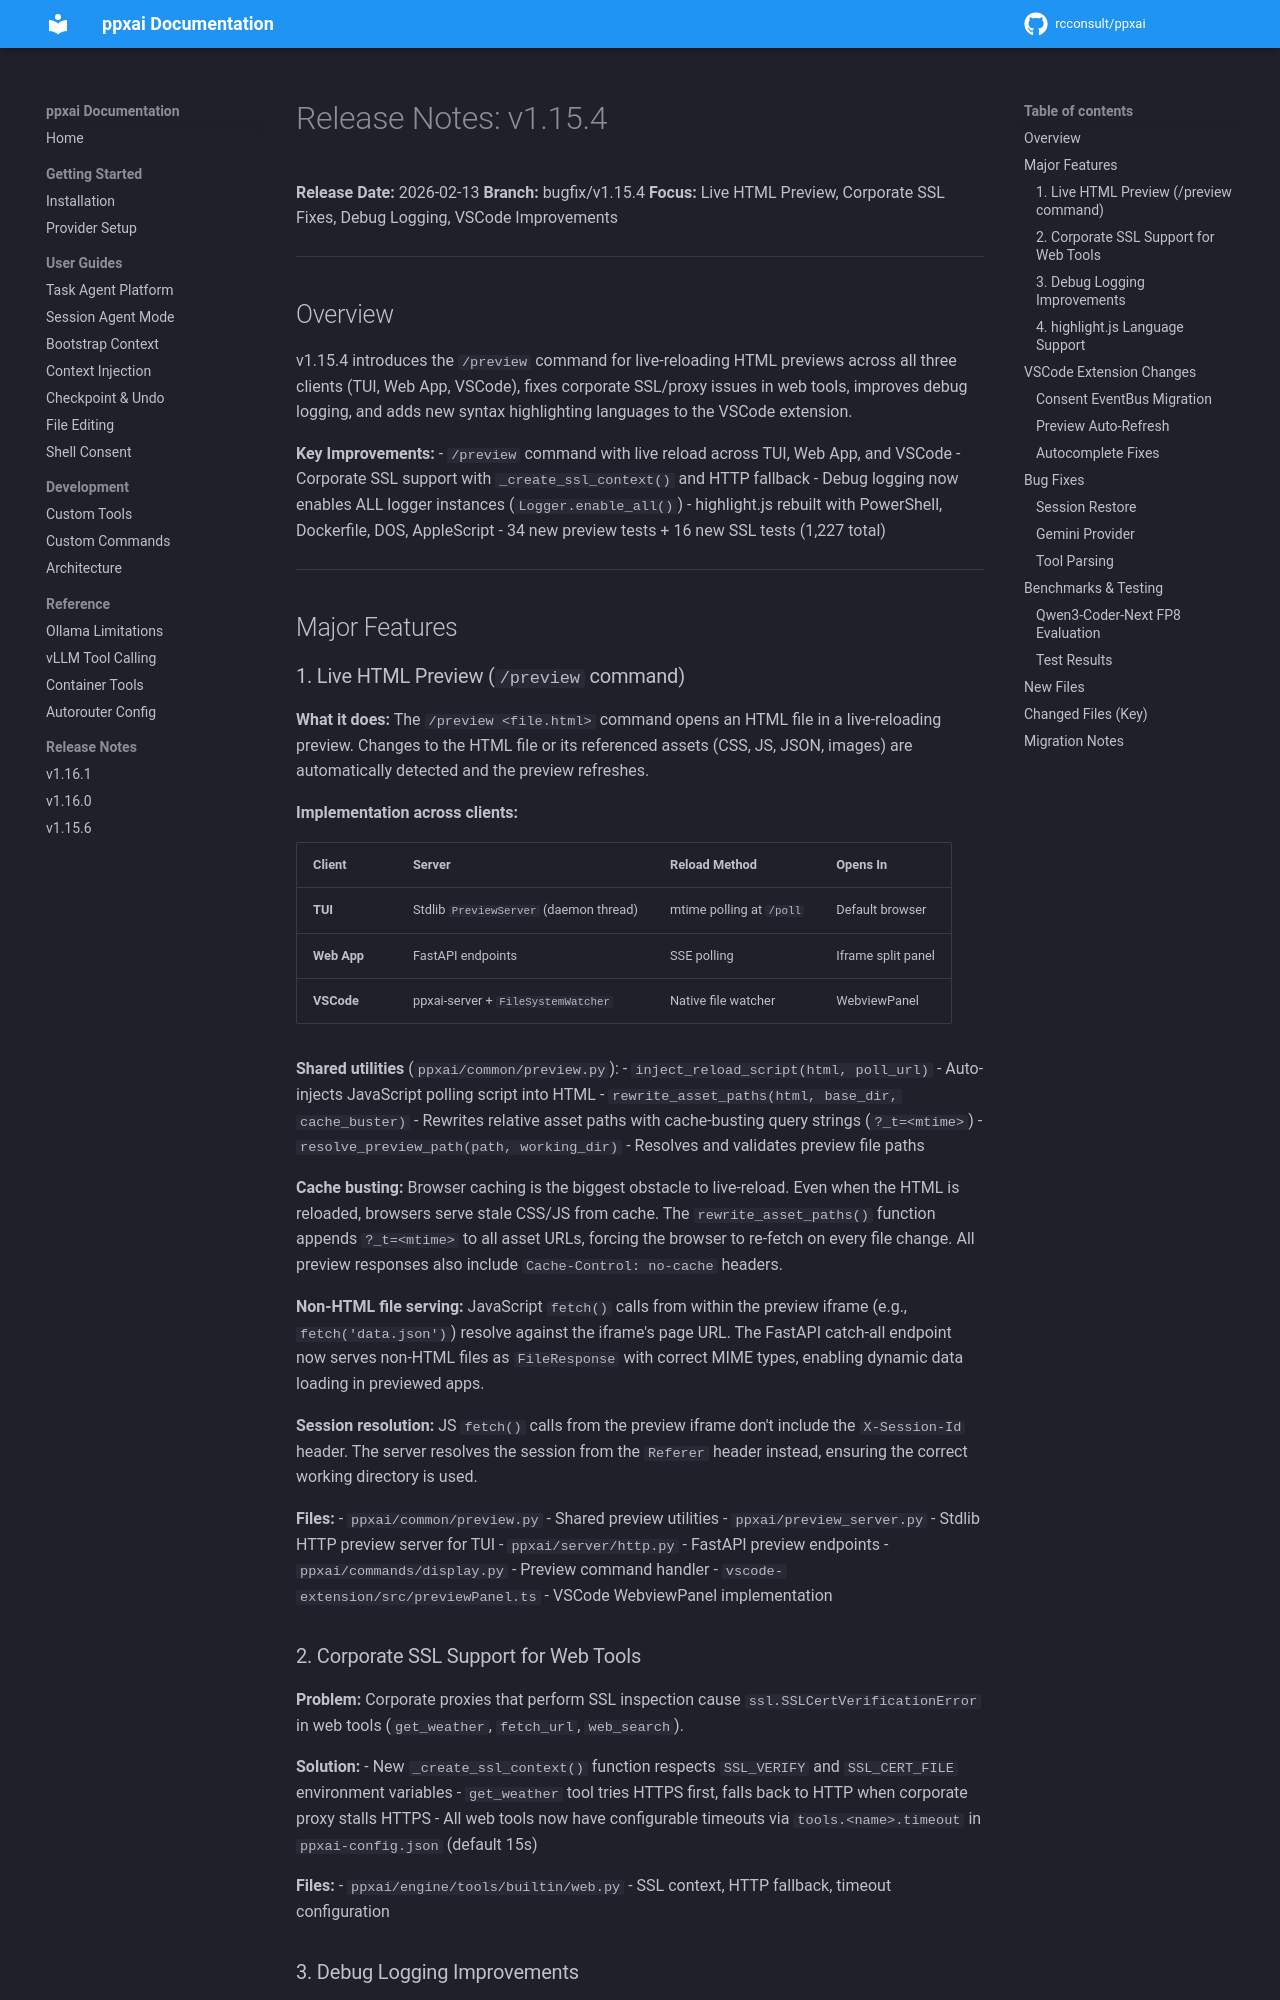

repository: rcconsult/ppxai · page: 1.19.4/archive/release-notes/RELEASE-NOTES-v1.15.4/index.html · generator: mkdocs

# Release Notes: v1.15.4

**Release Date:** 2026-02-13
**Branch:** bugfix/v1.15.4
**Focus:** Live HTML Preview, Corporate SSL Fixes, Debug Logging, VSCode Improvements

---

## Overview

v1.15.4 introduces the `/preview` command for live-reloading HTML previews across all three clients (TUI, Web App, VSCode), fixes corporate SSL/proxy issues in web tools, improves debug logging, and adds new syntax highlighting languages to the VSCode extension.

**Key Improvements:**
- `/preview` command with live reload across TUI, Web App, and VSCode
- Corporate SSL support with `_create_ssl_context()` and HTTP fallback
- Debug logging now enables ALL logger instances (`Logger.enable_all()`)
- highlight.js rebuilt with PowerShell, Dockerfile, DOS, AppleScript
- 34 new preview tests + 16 new SSL tests (1,227 total)

---

## Major Features
